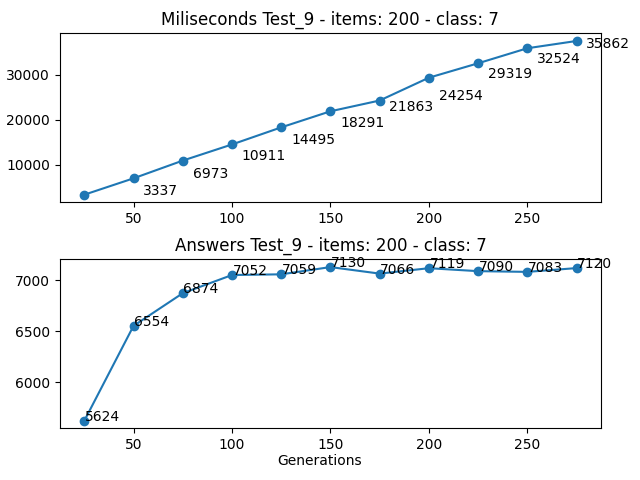

The file beside this chart, header and first rows:
Generations, Loop, Times (miliseconds), Answer
25, 246790994, 3337, 5624
50, 274253622, 6973, 6554
75, 316792585, 10911, 6874
100, 373191423, 14495, 7052
125, 443742522, 18291, 7059
150, 526848887, 21863, 7130
175, 619776209, 24254, 7066
200, 728309857, 29319, 7119
225, 847915628, 32524, 7090
250, 980044178, 35862, 7083
275, 1121478827, 37480, 7120
